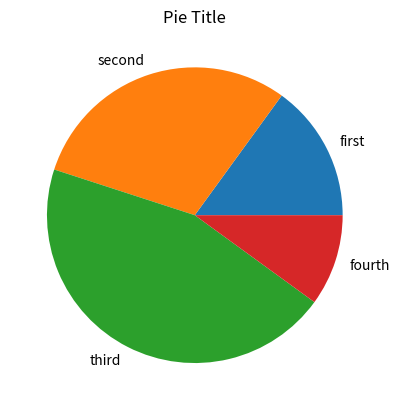

Write Python code to recreate this figure.
import matplotlib.pyplot as plt

def main():
    sizes = [15, 30, 45, 10]

    plt.pie(sizes, labels=['first', 'second', 'third', 'fourth'])

    plt.title('Pie Title')

    plt.show()

if __name__ == "__main__":
    main()
